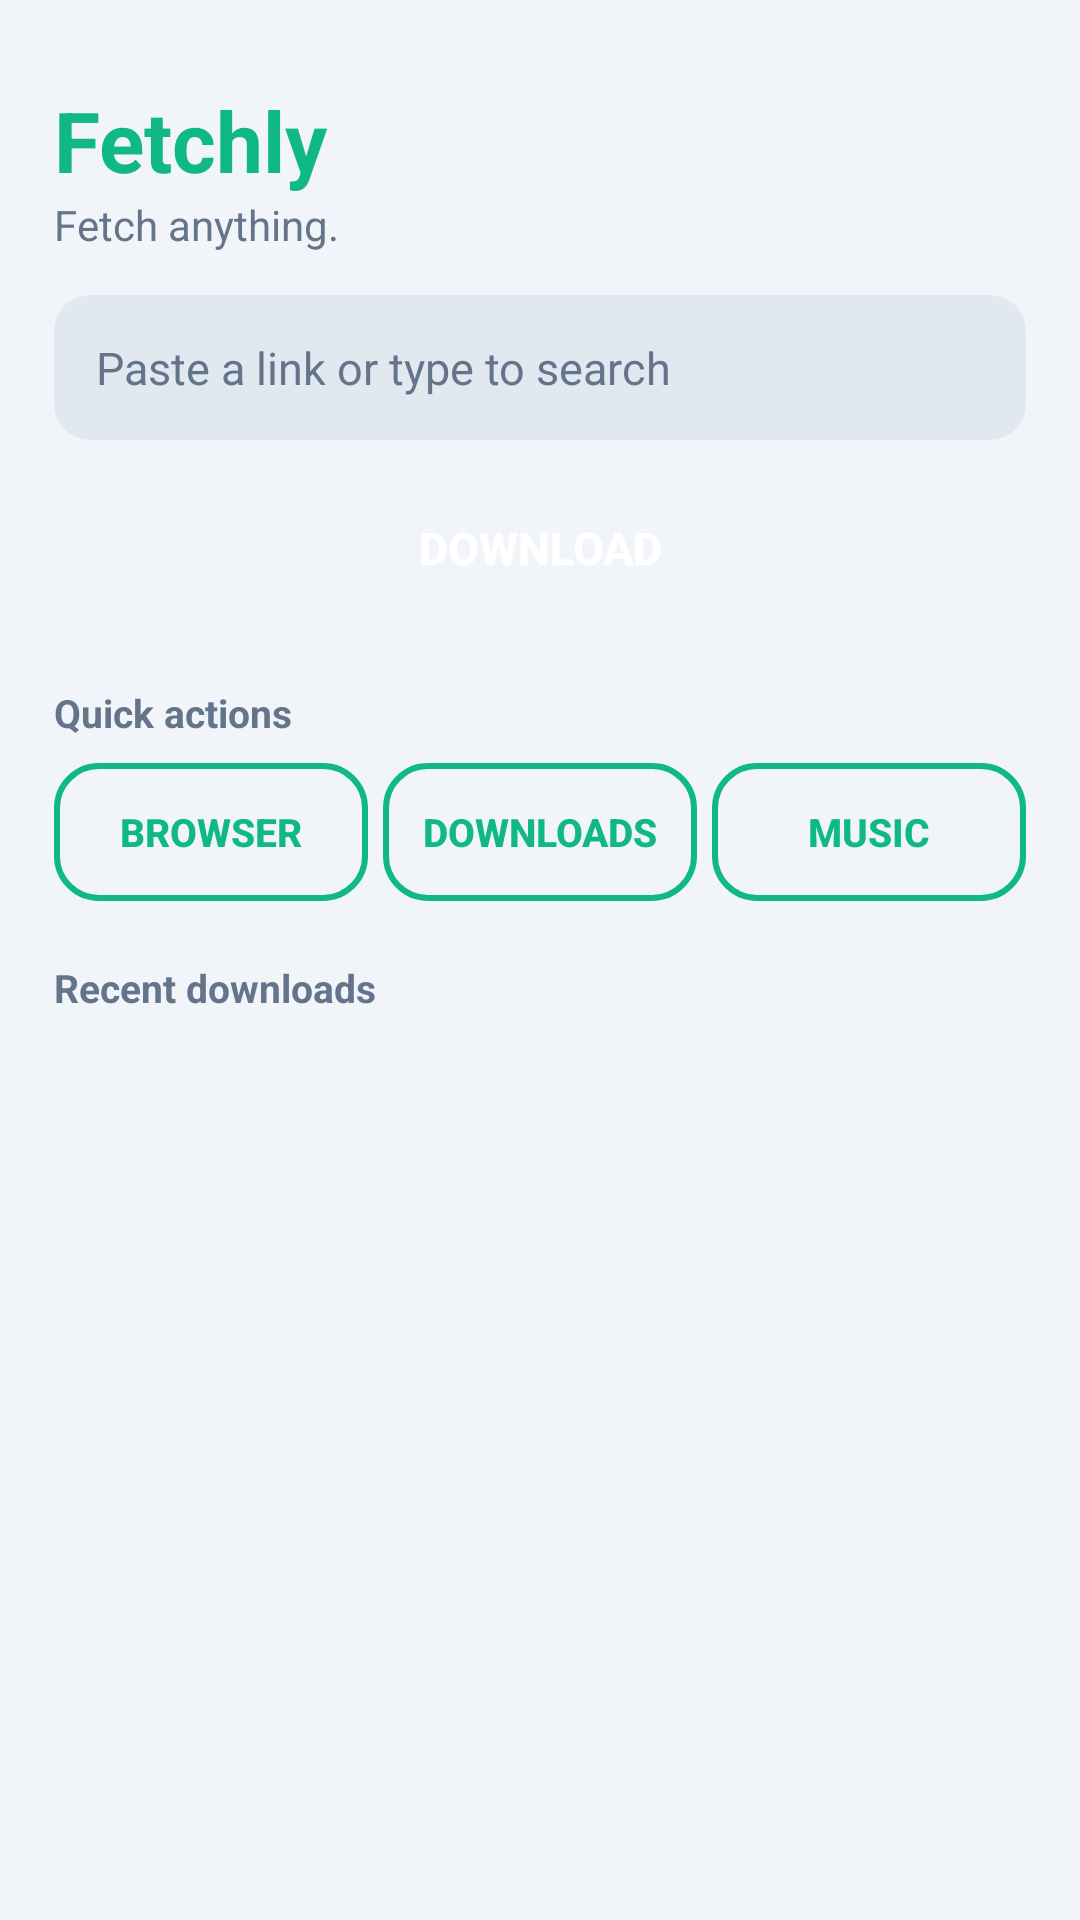

This screen was rendered from an Android layout file. Write that file and the resources it references.
<!-- AndroidManifest.xml: application theme Theme.Fetchly -->
<!-- res/layout/fragment_home.xml -->
<?xml version="1.0" encoding="utf-8"?>
<ScrollView xmlns:android="http://schemas.android.com/apk/res/android"
    android:layout_width="match_parent"
    android:layout_height="match_parent"
    android:fillViewport="true">

    <LinearLayout
        android:layout_width="match_parent"
        android:layout_height="wrap_content"
        android:orientation="vertical"
        android:padding="18dp">

        <TextView
            android:layout_width="match_parent"
            android:layout_height="wrap_content"
            android:paddingTop="10dp"
            android:text="@string/app_name"
            android:textColor="@color/primary"
            android:textSize="28sp"
            android:textStyle="bold" />

        <TextView
            android:layout_width="match_parent"
            android:layout_height="wrap_content"
            android:paddingBottom="14dp"
            android:text="@string/home_greeting"
            android:textColor="@color/text_secondary"
            android:textSize="14sp" />

        <EditText
            android:id="@+id/etUrl"
            android:layout_width="match_parent"
            android:layout_height="wrap_content"
            android:background="@drawable/bg_input"
            android:hint="@string/url_hint"
            android:inputType="textUri"
            android:padding="14dp"
            android:singleLine="true"
            android:textColor="@color/text"
            android:textColorHint="@color/text_secondary"
            android:textSize="15sp" />

        <Button
            android:id="@+id/btnDownload"
            android:layout_width="match_parent"
            android:layout_height="52dp"
            android:layout_marginTop="10dp"
            android:background="@drawable/bg_btn_primary"
            android:stateListAnimator="@null"
            android:text="@string/btn_download"
            android:textColor="@color/on_primary"
            android:textSize="15sp"
            android:textStyle="bold" />

        <TextView
            android:layout_width="match_parent"
            android:layout_height="wrap_content"
            android:layout_marginTop="20dp"
            android:text="@string/quick_actions"
            android:textColor="@color/text_secondary"
            android:textSize="13sp"
            android:textStyle="bold" />

        <LinearLayout
            android:layout_width="match_parent"
            android:layout_height="wrap_content"
            android:layout_marginTop="8dp"
            android:orientation="horizontal">

            <Button
                android:id="@+id/qaBrowser"
                android:layout_width="0dp"
                android:layout_height="46dp"
                android:layout_marginEnd="5dp"
                android:layout_weight="1"
                android:background="@drawable/bg_btn_ghost"
                android:minWidth="0dp"
                android:padding="0dp"
                android:stateListAnimator="@null"
                android:text="@string/qa_browser"
                android:textColor="@color/primary"
                android:textSize="13sp"
                android:textStyle="bold" />

            <Button
                android:id="@+id/qaDownloads"
                android:layout_width="0dp"
                android:layout_height="46dp"
                android:layout_marginEnd="5dp"
                android:layout_weight="1"
                android:background="@drawable/bg_btn_ghost"
                android:minWidth="0dp"
                android:padding="0dp"
                android:stateListAnimator="@null"
                android:text="@string/qa_downloads"
                android:textColor="@color/primary"
                android:textSize="13sp"
                android:textStyle="bold" />

            <Button
                android:id="@+id/qaMusic"
                android:layout_width="0dp"
                android:layout_height="46dp"
                android:layout_weight="1"
                android:background="@drawable/bg_btn_ghost"
                android:minWidth="0dp"
                android:padding="0dp"
                android:stateListAnimator="@null"
                android:text="@string/qa_music"
                android:textColor="@color/primary"
                android:textSize="13sp"
                android:textStyle="bold" />
        </LinearLayout>

        <TextView
            android:layout_width="match_parent"
            android:layout_height="wrap_content"
            android:layout_marginTop="20dp"
            android:text="@string/recent_downloads"
            android:textColor="@color/text_secondary"
            android:textSize="13sp"
            android:textStyle="bold" />

        <LinearLayout
            android:id="@+id/llRecent"
            android:layout_width="match_parent"
            android:layout_height="wrap_content"
            android:layout_marginTop="8dp"
            android:orientation="vertical" />
    </LinearLayout>
</ScrollView>
<!-- resources referenced by this layout -->
<resources>
  <color name="on_primary">#FFFFFF</color>
  <color name="primary">#10B981</color>
  <color name="text">#0F172A</color>
  <color name="text_secondary">#64748B</color>
  <!-- drawable bg_btn_ghost (drawable) -->
  <?xml version="1.0" encoding="utf-8"?>
  <shape xmlns:android="http://schemas.android.com/apk/res/android">
      <corners android:radius="14dp" />
      <solid android:color="#00000000" />
      <stroke
          android:width="2dp"
          android:color="@color/primary" />
  </shape>
  <!-- drawable bg_input (drawable) -->
  <?xml version="1.0" encoding="utf-8"?>
  <shape xmlns:android="http://schemas.android.com/apk/res/android">
      <corners android:radius="12dp" />
      <solid android:color="@color/input" />
  </shape>
  <string name="app_name">Fetchly</string>
  <string name="btn_download">Download</string>
  <string name="home_greeting">Fetch anything.</string>
  <string name="qa_browser">Browser</string>
  <string name="qa_downloads">Downloads</string>
  <string name="qa_music">Music</string>
  <string name="quick_actions">Quick actions</string>
  <string name="recent_downloads">Recent downloads</string>
  <string name="url_hint">Paste a link or type to search</string>
  <style name="Theme.Fetchly" parent="Theme.AppCompat.DayNight.NoActionBar">
          <item name="android:windowBackground">@color/bg</item>
          <item name="android:statusBarColor">@color/bg</item>
          <item name="android:navigationBarColor">@color/bg</item>
          <item name="colorPrimary">@color/primary</item>
          <item name="colorPrimaryDark">@color/primary_dark</item>
          <item name="colorAccent">@color/primary</item>
          <item name="android:colorControlActivated">@color/primary</item>
      </style>
  <color name="input">#E2E8F0</color>
  <color name="bg">#F1F5F9</color>
  <color name="primary_dark">#059669</color>
</resources>
